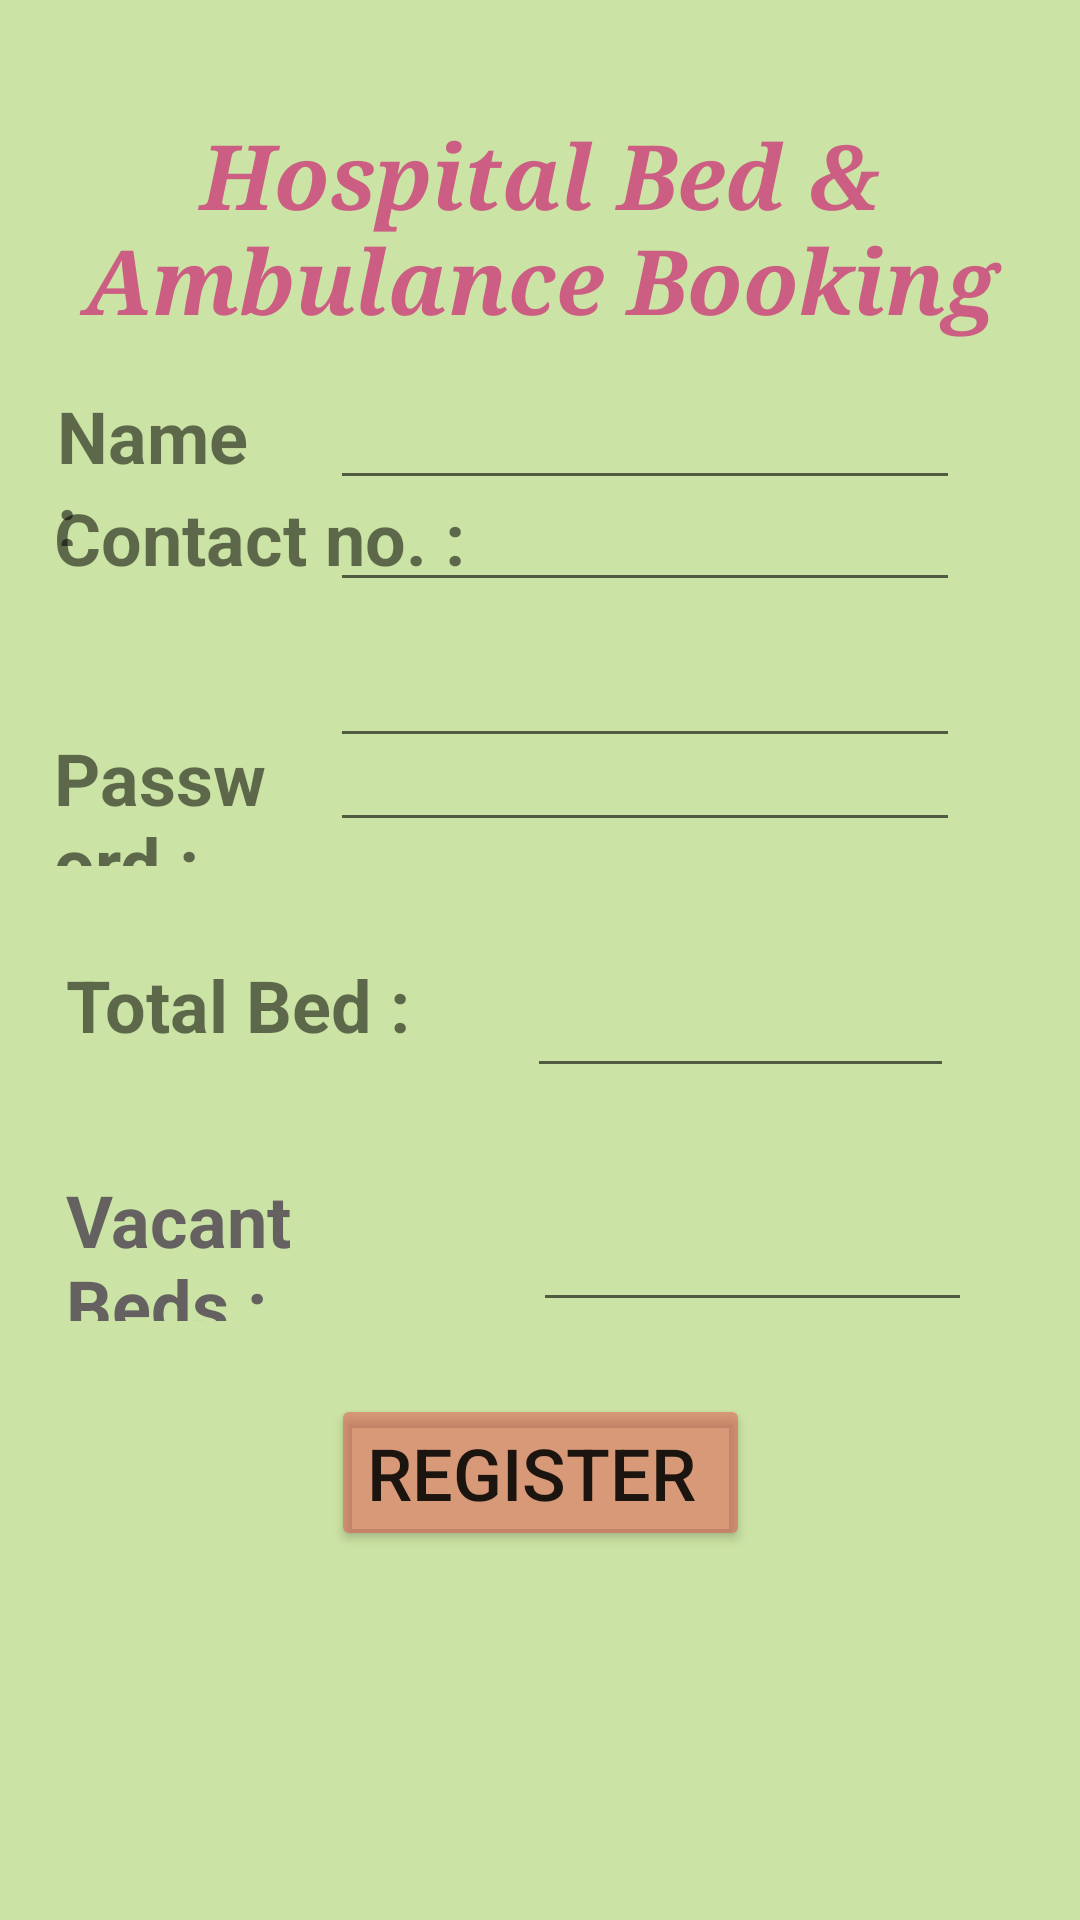

Reconstruct the res/layout file that produces this screen, plus the resources it refers to.
<!-- AndroidManifest.xml: application theme Theme.HospitalBedBooking -->
<!-- res/layout/activity_main4.xml -->
<?xml version="1.0" encoding="utf-8"?>
<androidx.constraintlayout.widget.ConstraintLayout xmlns:android="http://schemas.android.com/apk/res/android"
    xmlns:app="http://schemas.android.com/apk/res-auto"
    xmlns:tools="http://schemas.android.com/tools"
    android:layout_width="match_parent"
    android:layout_height="match_parent"
    tools:context=".MainActivity4">

    <androidx.constraintlayout.widget.ConstraintLayout
        android:id="@+id/user_register"
        android:layout_width="0dp"
        android:layout_height="0dp"
        android:background="#7E96C647"
        app:layout_constraintBottom_toBottomOf="parent"
        app:layout_constraintEnd_toEndOf="parent"
        app:layout_constraintStart_toStartOf="parent"
        app:layout_constraintTop_toTopOf="parent"
        tools:context=".MainActivity">

        <TextView
            android:id="@+id/textView"
            android:layout_width="403dp"
            android:layout_height="91dp"
            android:layout_marginStart="6dp"
            android:layout_marginTop="38dp"
            android:layout_marginEnd="6dp"
            android:layout_marginBottom="86dp"
            android:fontFamily="serif"
            android:text="Hospital Bed &amp; Ambulance Booking"
            android:textAlignment="center"
            android:textAllCaps="false"
            android:textColor="#CC5E84"
            android:textSize="30sp"
            android:textStyle="bold|italic"
            app:layout_constraintBottom_toTopOf="@+id/textView2"
            app:layout_constraintEnd_toEndOf="parent"
            app:layout_constraintStart_toStartOf="parent"
            app:layout_constraintTop_toTopOf="parent" />

        <Button
            android:id="@+id/register_user"
            android:layout_width="wrap_content"
            android:layout_height="wrap_content"
            android:layout_marginBottom="123dp"
            android:backgroundTint="#7AE44848"
            android:text="Register "
            android:textSize="24sp"
            app:layout_constraintBottom_toBottomOf="parent"
            app:layout_constraintEnd_toEndOf="parent"
            app:layout_constraintStart_toStartOf="parent"
            app:layout_constraintTop_toBottomOf="@+id/vacant_bed" />

        <EditText
            android:id="@+id/vacant_bed"
            android:layout_width="0dp"
            android:layout_height="0dp"
            android:layout_marginEnd="36dp"
            android:layout_marginBottom="24dp"
            android:ems="10"
            android:inputType="number"
            app:layout_constraintBottom_toTopOf="@+id/register_user"
            app:layout_constraintEnd_toEndOf="parent"
            app:layout_constraintStart_toEndOf="@+id/textView7"
            app:layout_constraintTop_toBottomOf="@+id/textView8" />

        <TextView
            android:id="@+id/textView6"
            android:layout_width="0dp"
            android:layout_height="0dp"
            android:layout_marginStart="19dp"
            android:layout_marginEnd="15dp"
            android:layout_marginBottom="33dp"
            android:text="Name :"
            android:textSize="24sp"
            android:textStyle="bold"
            app:layout_constraintBottom_toTopOf="@+id/textView2"
            app:layout_constraintEnd_toStartOf="@+id/name2"
            app:layout_constraintStart_toStartOf="parent"
            app:layout_constraintTop_toBottomOf="@+id/textView" />

        <EditText
            android:id="@+id/name2"
            android:layout_width="wrap_content"
            android:layout_height="wrap_content"
            android:layout_marginEnd="40dp"
            android:ems="10"
            android:inputType="textPersonName"
            app:layout_constraintBaseline_toBaselineOf="@+id/textView6"
            app:layout_constraintEnd_toEndOf="parent"
            app:layout_constraintStart_toEndOf="@+id/textView6" />

        <TextView
            android:id="@+id/textView2"
            android:layout_width="0dp"
            android:layout_height="0dp"
            android:layout_marginStart="17dp"
            android:layout_marginEnd="15dp"
            android:layout_marginBottom="477dp"
            android:fontFamily="sans-serif"
            android:text="Email :"
            android:textSize="24sp"
            android:textStyle="bold"
            app:layout_constraintBottom_toBottomOf="parent"
            app:layout_constraintEnd_toStartOf="@+id/email"
            app:layout_constraintStart_toStartOf="parent"
            app:layout_constraintTop_toBottomOf="@+id/textView" />

        <EditText
            android:id="@+id/email"
            android:layout_width="wrap_content"
            android:layout_height="wrap_content"
            android:layout_marginEnd="40dp"
            android:ems="10"
            android:inputType="textPersonName"
            android:textSize="18sp"
            app:layout_constraintBaseline_toBaselineOf="@+id/textView2"
            app:layout_constraintEnd_toEndOf="parent"
            app:layout_constraintStart_toEndOf="@+id/textView2" />

        <TextView
            android:id="@+id/textView5"
            android:layout_width="0dp"
            android:layout_height="0dp"
            android:layout_marginBottom="34dp"
            android:text="Contact no. :"
            android:textSize="24sp"
            android:textStyle="bold"
            app:layout_constraintBottom_toTopOf="@+id/textView3"
            app:layout_constraintEnd_toStartOf="@+id/total_bed"
            app:layout_constraintStart_toStartOf="@+id/textView3"
            app:layout_constraintTop_toBottomOf="@+id/textView2" />

        <EditText
            android:id="@+id/contact"
            android:layout_width="wrap_content"
            android:layout_height="wrap_content"
            android:ems="10"
            android:inputType="phone"
            app:layout_constraintBaseline_toBaselineOf="@+id/textView5"
            app:layout_constraintStart_toStartOf="@+id/email" />

        <TextView
            android:id="@+id/textView3"
            android:layout_width="0dp"
            android:layout_height="0dp"
            android:layout_marginStart="18dp"
            android:layout_marginEnd="12dp"
            android:layout_marginBottom="30dp"
            android:fontFamily="sans-serif"
            android:text="Password :"
            android:textSize="24sp"
            android:textStyle="bold"
            app:layout_constraintBottom_toTopOf="@+id/textView8"
            app:layout_constraintEnd_toStartOf="@+id/Password"
            app:layout_constraintStart_toStartOf="parent"
            app:layout_constraintTop_toBottomOf="@+id/textView5" />

        <EditText
            android:id="@+id/Password"
            android:layout_width="wrap_content"
            android:layout_height="wrap_content"
            android:layout_marginEnd="40dp"
            android:ems="10"
            android:inputType="textPassword"
            app:layout_constraintBaseline_toBaselineOf="@+id/textView3"
            app:layout_constraintEnd_toEndOf="parent"
            app:layout_constraintStart_toEndOf="@+id/textView3" />

        <TextView
            android:id="@+id/textView8"
            android:layout_width="0dp"
            android:layout_height="0dp"
            android:layout_marginStart="22dp"
            android:layout_marginEnd="11dp"
            android:layout_marginBottom="30dp"
            android:text="Total Bed :"
            android:textSize="24sp"
            android:textStyle="bold"
            app:layout_constraintBottom_toTopOf="@+id/vacant_bed"
            app:layout_constraintEnd_toStartOf="@+id/total_bed"
            app:layout_constraintStart_toStartOf="parent"
            app:layout_constraintTop_toBottomOf="@+id/textView3" />

        <EditText
            android:id="@+id/total_bed"
            android:layout_width="0dp"
            android:layout_height="44dp"
            android:layout_marginTop="73dp"
            android:layout_marginEnd="42dp"
            android:layout_marginBottom="71dp"
            android:ems="10"
            android:inputType="number"
            app:layout_constraintBottom_toBottomOf="@+id/textView7"
            app:layout_constraintEnd_toEndOf="parent"
            app:layout_constraintStart_toEndOf="@+id/textView8"
            app:layout_constraintTop_toTopOf="@+id/Password" />

        <TextView
            android:id="@+id/textView7"
            android:layout_width="0dp"
            android:layout_height="50dp"
            android:layout_marginStart="22dp"
            android:layout_marginTop="25dp"
            android:layout_marginEnd="9dp"
            android:layout_marginBottom="24dp"
            android:text="Vacant Beds :"
            android:textColor="#656161"
            android:textSize="24sp"
            android:textStyle="bold"
            app:layout_constraintBottom_toTopOf="@+id/register_user"
            app:layout_constraintEnd_toStartOf="@+id/vacant_bed"
            app:layout_constraintStart_toStartOf="parent"
            app:layout_constraintTop_toBottomOf="@+id/textView8" />

    </androidx.constraintlayout.widget.ConstraintLayout>
</androidx.constraintlayout.widget.ConstraintLayout>
<!-- resources referenced by this layout -->
<resources>
  <style name="Theme.HospitalBedBooking" parent="Theme.MaterialComponents.DayNight.DarkActionBar">
          
          <item name="colorPrimary">@color/purple_500</item>
          <item name="colorPrimaryVariant">@color/purple_700</item>
          <item name="colorOnPrimary">@color/white</item>
          
          <item name="colorSecondary">@color/teal_200</item>
          <item name="colorSecondaryVariant">@color/teal_700</item>
          <item name="colorOnSecondary">@color/black</item>
          
          <item name="android:statusBarColor" tools:targetApi="l">?attr/colorPrimaryVariant</item>
          
      </style>
  <!-- not gathered from this repository: default colours our renderer supplied (Android Studio template values) -->
  <color name="purple_500">#FF6200EE</color>
  <color name="purple_700">#FF3700B3</color>
  <color name="teal_200">#FF03DAC5</color>
  <color name="teal_700">#FF018786</color>
  <color name="black">#FF000000</color>
  <color name="white">#FFFFFFFF</color>
</resources>
